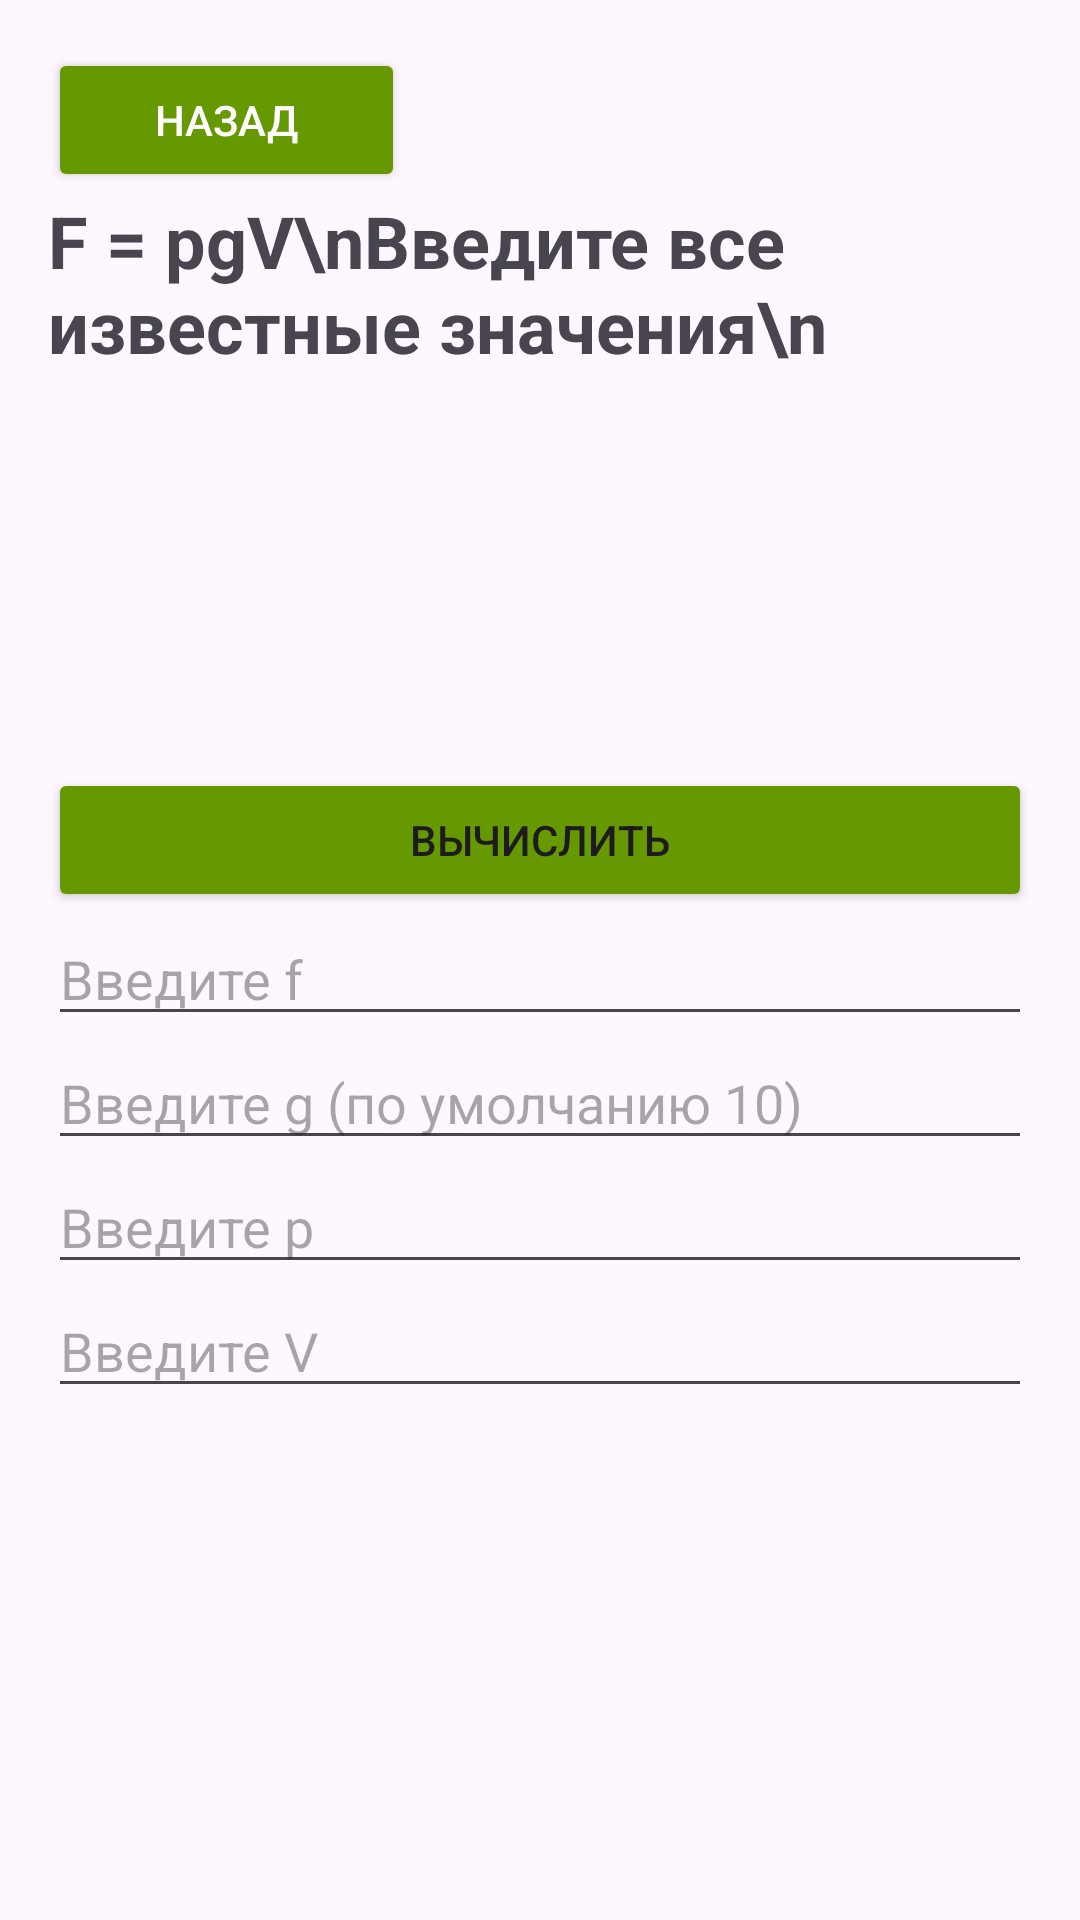

Reconstruct the res/layout file that produces this screen, plus the resources it refers to.
<!-- AndroidManifest.xml: application theme Theme.SamsungProj -->
<!-- res/layout/formules_farch.xml -->
<LinearLayout xmlns:android="http://schemas.android.com/apk/res/android"
    xmlns:tools="http://schemas.android.com/tools"
    android:layout_width="match_parent"
    android:layout_height="match_parent"
    android:orientation="vertical"
    android:padding="16dp"
    tools:context=".MainActivity">

    <Button
        android:id="@+id/backButton"
        android:layout_width="119dp"
        android:layout_height="wrap_content"
        android:backgroundTint="@android:color/holo_green_dark"
        android:text="Назад"
        android:textColor="#FFFFFF" />

    <TextView
        android:id="@+id/resultTextView"
        android:layout_width="match_parent"
        android:layout_height="192dp"
        android:textSize="24sp"
        android:textStyle="bold"
        android:text="F = pgV\nВведите все известные значения\n"/>

    <Button
        android:id="@+id/divideButton"
        android:layout_width="match_parent"
        android:layout_height="wrap_content"
        android:backgroundTint="@android:color/holo_green_dark"

        android:text="Вычислить" />

    <EditText
        android:id="@+id/numberfEditText"
        android:layout_width="match_parent"
        android:layout_height="wrap_content"
        android:hint="Введите f"
        android:inputType="number"/>
    <EditText
        android:id="@+id/numbergEditText"
        android:layout_width="match_parent"
        android:layout_height="wrap_content"
        android:inputType="number"
        android:hint="Введите g (по умолчанию 10)" />
    <EditText
        android:id="@+id/numberpEditText"
        android:layout_width="match_parent"
        android:layout_height="wrap_content"
        android:inputType="number"
        android:hint="Введите p" />

    <EditText
        android:id="@+id/numbervEditText"
        android:layout_width="match_parent"
        android:layout_height="wrap_content"
        android:inputType="number"
        android:hint="Введите V" />

</LinearLayout>
<!-- resources referenced by this layout -->
<resources>
  <style name="Theme.SamsungProj" parent="Base.Theme.SamsungProj" />
  <style name="Base.Theme.SamsungProj" parent="Theme.Material3.DayNight.NoActionBar">
          
          
      </style>
</resources>
